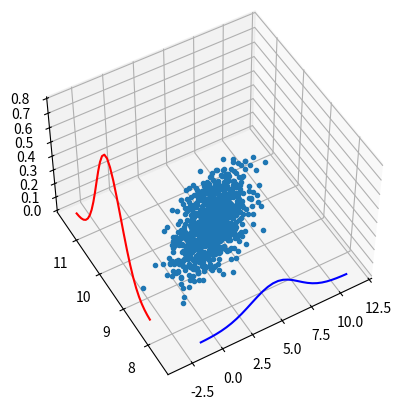

This figure's Python source:
#%%
"""
Created on Feb 11 2019
3D surface of normal samples with marginal distributions
[redacted]
"""
import numpy as np
import matplotlib.pyplot as plt
import scipy.stats as st
from mpl_toolkits import mplot3d

def mainCalculation():
    NoOfPaths = 1000
    
    # Parameters

    mu1    = 5.0
    mu2    = 10.0
    sigma1 = 2.0
    sigma2 = 0.5
    rho    = 0.7
    
    # Generation of random samples

    X = np.random.normal(0.0,1.0,[NoOfPaths,1])
    Y = np.random.normal(0.0,1.0,[NoOfPaths,1])
    X = (X - np.mean(X)) / np.std(X)
    Y = (Y - np.mean(Y)) / np.std(Y)
    
    Y = rho *X + np.sqrt(1.0-rho**2) * Y

    # Adjustment for the mean and variance

    X = sigma1* X + mu1
    Y = sigma2* Y + mu2
    
    # 3D plot

    # First we show the scatter plot with the samples

    plt.figure(1)
    ax = plt.axes(projection='3d')
    Z = np.zeros([NoOfPaths,1])
    ax.plot3D(np.squeeze(X), np.squeeze(Y), np.squeeze(Z),'.')
        
    # Now we add the marginal densities

    x1=np.linspace(st.norm.ppf(0.001, loc=mu1, scale=sigma1),st.norm.ppf(1.0-0.001, loc=mu1, scale=sigma1),30)
    y1=np.min(Y) - 1.0 + np.zeros([len(x1),1])
    z1=st.norm.pdf(x1,loc=mu1, scale=sigma1)
    ax.plot3D(np.squeeze(x1), np.squeeze(y1), np.squeeze(z1), 'blue')
    
    x2=np.linspace(st.norm.ppf(0.001, loc=mu2, scale=sigma2),st.norm.ppf(1.0-0.001, loc=mu2, scale=sigma2),30)
    y2=np.min(X) - 1.0 + np.zeros([len(x2),1])
    z2=st.norm.pdf(x2,loc=mu2, scale=sigma2)
    ax.plot3D(np.squeeze(y2), np.squeeze(x2), np.squeeze(z2), 'red')
    
    ax.view_init(50, -120)
mainCalculation()
